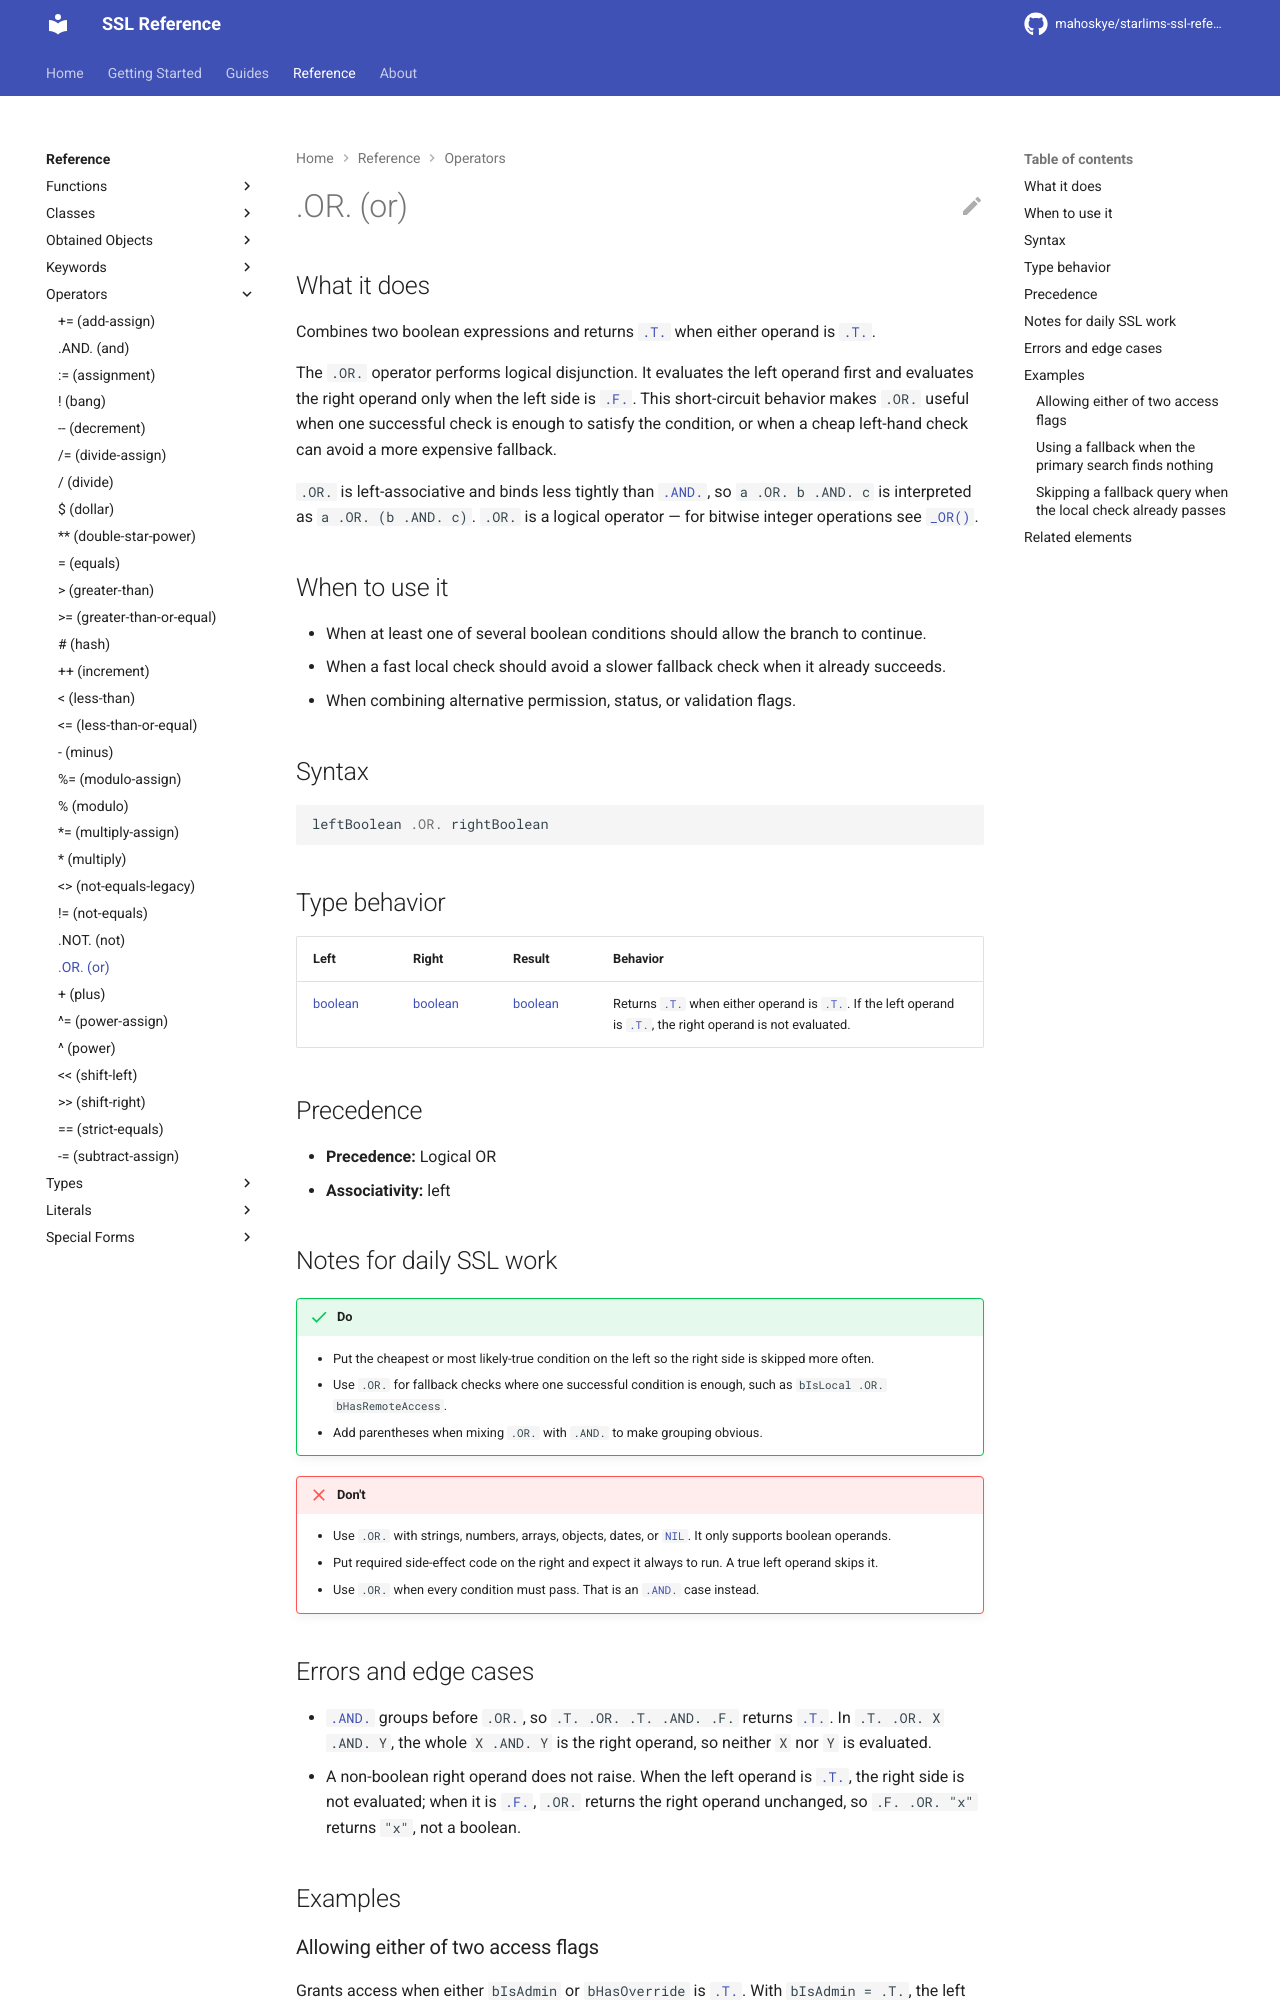

repository: mahoskye/starlims-ssl-reference · page: reference/operators/or/index.html · generator: mkdocs

---
title: ".OR. (or)"
summary: "Combines two boolean expressions and returns .T. when either operand is .T.."
id: ssl.operator.or
element_type: operator
doc_status: published
starlims:
  applies_to: [11, 12]
  verified_against: [12]
---

# .OR. (or)
## What it does

Combines two boolean expressions and returns [`.T.`](../literals/true.md) when either operand is [`.T.`](../literals/true.md).

The `.OR.` operator performs logical disjunction. It evaluates the left operand first and evaluates the right operand only when the left side is [`.F.`](../literals/false.md). This short-circuit behavior makes `.OR.` useful when one successful check is enough to satisfy the condition, or when a cheap left-hand check can avoid a more expensive fallback.

`.OR.` is left-associative and binds less tightly than [`.AND.`](and.md), so `a .OR. b .AND. c` is interpreted as `a .OR. (b .AND. c)`. `.OR.` is a logical operator — for bitwise integer operations see [`_OR()`](../functions/_OR.md).

## When to use it

- When at least one of several boolean conditions should allow the branch to continue.
- When a fast local check should avoid a slower fallback check when it already succeeds.
- When combining alternative permission, status, or validation flags.

## Syntax

```ssl
leftBoolean .OR. rightBoolean
```

## Type behavior

| Left | Right | Result | Behavior |
|------|-------|--------|----------|
| [boolean](../types/boolean.md) | [boolean](../types/boolean.md) | [boolean](../types/boolean.md) | Returns [`.T.`](../literals/true.md) when either operand is [`.T.`](../literals/true.md). If the left operand is [`.T.`](../literals/true.md), the right operand is not evaluated. |

## Precedence

- **Precedence:** Logical OR
- **Associativity:** left

## Notes for daily SSL work

!!! success "Do"
    - Put the cheapest or most likely-true condition on the left so the right side is skipped more often.
    - Use `.OR.` for fallback checks where one successful condition is enough, such as `bIsLocal .OR. bHasRemoteAccess`.
    - Add parentheses when mixing `.OR.` with `.AND.` to make grouping obvious.

!!! failure "Don't"
    - Use `.OR.` with strings, numbers, arrays, objects, dates, or [`NIL`](../literals/nil.md). It only supports boolean operands.
    - Put required side-effect code on the right and expect it always to run. A true left operand skips it.
    - Use `.OR.` when every condition must pass. That is an [`.AND.`](and.md) case instead.
